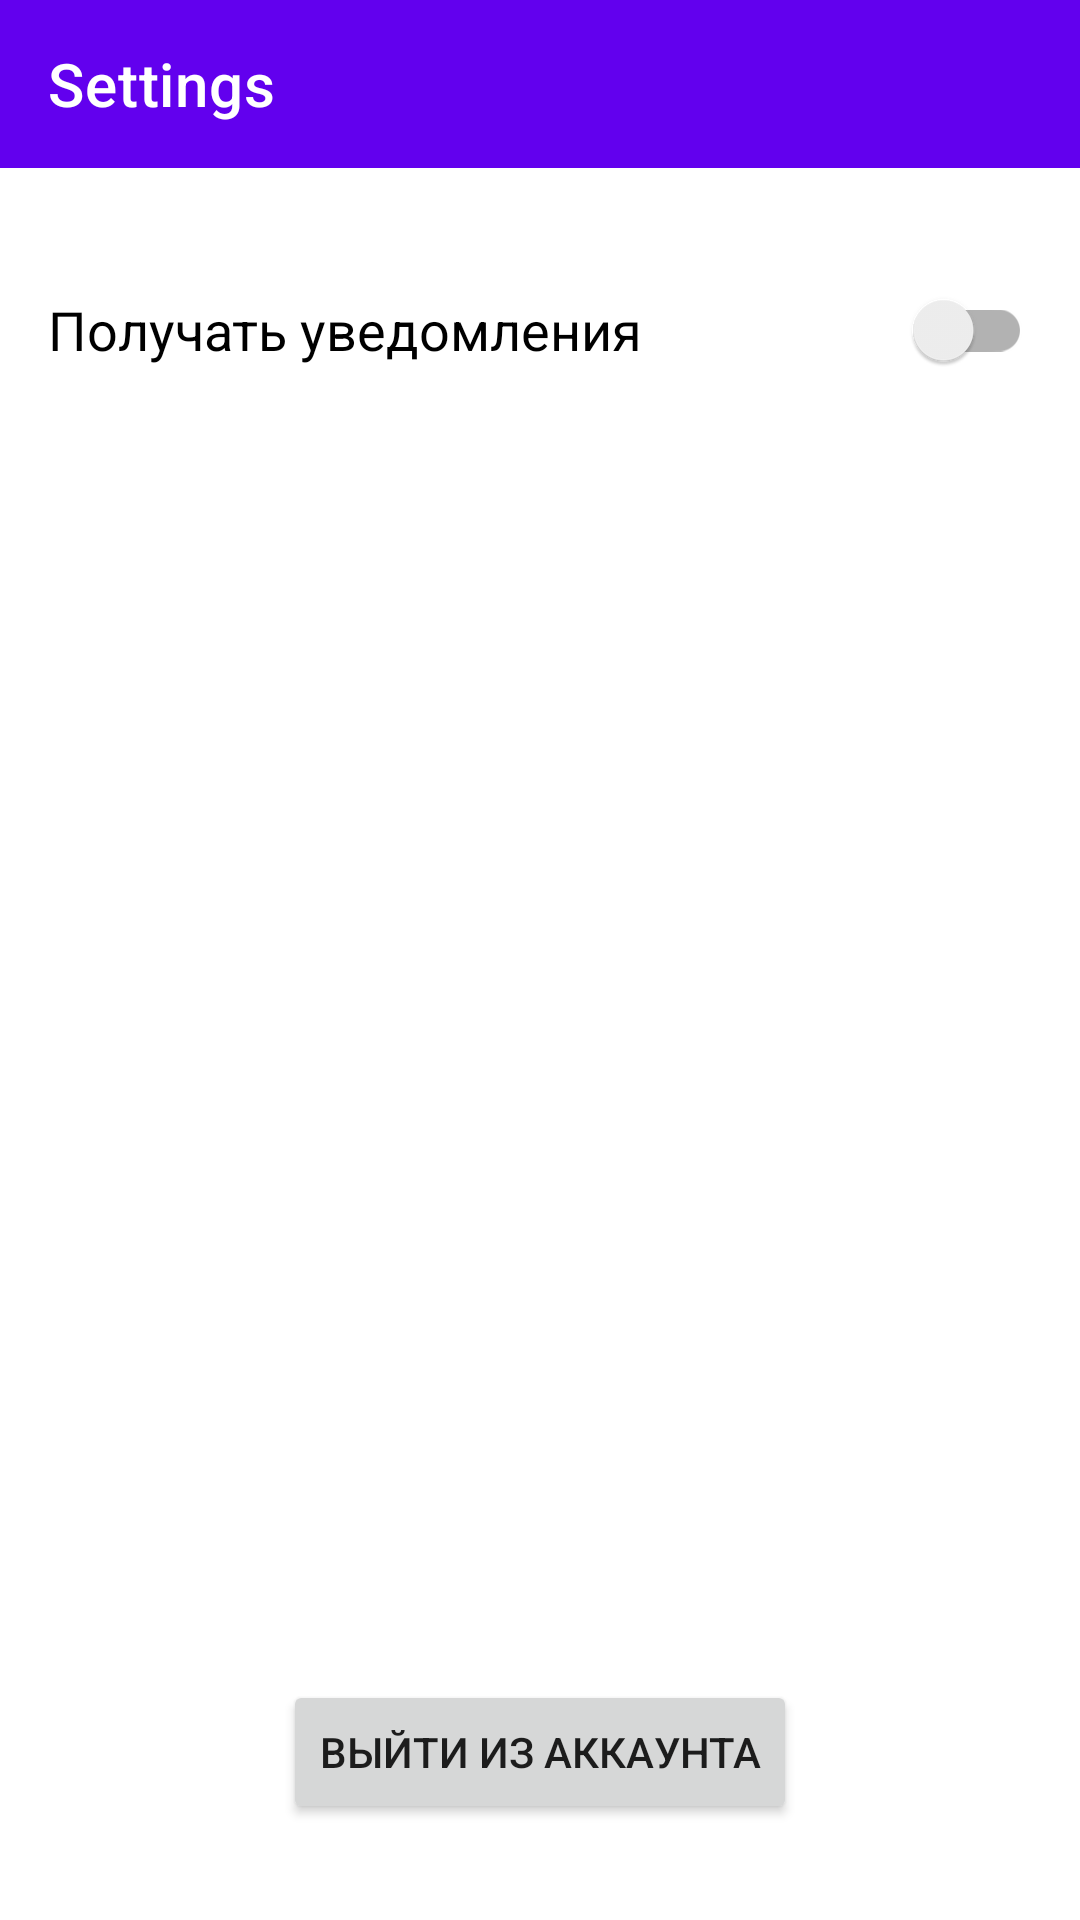

Layout XML and referenced resources for this Android screen:
<!-- AndroidManifest.xml: application theme Theme.HackatonApp -->
<!-- res/layout/fragment_settings.xml -->
<?xml version="1.0" encoding="utf-8"?>
<androidx.constraintlayout.widget.ConstraintLayout xmlns:android="http://schemas.android.com/apk/res/android"
    xmlns:app="http://schemas.android.com/apk/res-auto"
    android:layout_width="match_parent"
    android:layout_height="match_parent">

    <androidx.appcompat.widget.Toolbar
        android:id="@+id/toolbar"
        android:layout_width="match_parent"
        android:layout_height="wrap_content"
        android:background="@color/purple_500"
        app:layout_constraintEnd_toEndOf="parent"
        app:layout_constraintStart_toStartOf="parent"
        app:layout_constraintTop_toTopOf="parent"
        app:title="Settings"
        app:titleTextColor="@color/white" />

    <androidx.appcompat.widget.SwitchCompat
        android:id="@+id/switch1"
        android:layout_width="0dp"
        android:layout_height="wrap_content"
        android:layout_marginStart="16dp"
        android:layout_marginTop="30dp"
        android:layout_marginEnd="16dp"
        android:text="@string/settings_receive_notifications"
        android:textAppearance="@style/TextAppearance.AppCompat.Medium"
        app:layout_constraintEnd_toEndOf="parent"
        app:layout_constraintStart_toStartOf="@id/toolbar"
        app:layout_constraintTop_toBottomOf="@id/toolbar" />

    <TextView
        android:id="@+id/tvWhenWeSendNotifications"
        android:layout_width="wrap_content"
        android:layout_height="wrap_content"
        android:layout_marginStart="16dp"
        android:layout_marginTop="30dp"
        android:text="@string/when_we_send_notifications"
        android:visibility="gone"
        app:layout_constraintStart_toStartOf="parent"
        app:layout_constraintTop_toBottomOf="@id/switch1" />

    <Button
        android:id="@+id/buttonExit"
        android:layout_width="wrap_content"
        android:layout_height="wrap_content"
        android:layout_marginLeft="16dp"
        android:layout_marginRight="16dp"
        android:layout_marginBottom="32dp"
        android:text="@string/exit"
        app:layout_constraintBottom_toBottomOf="parent"
        app:layout_constraintEnd_toEndOf="parent"
        app:layout_constraintStart_toStartOf="parent" />

</androidx.constraintlayout.widget.ConstraintLayout>
<!-- resources referenced by this layout -->
<resources>
  <color name="purple_500">#FF6200EE</color>
  <color name="white">#FFFFFFFF</color>
  <string name="exit">Выйти из аккаунта</string>
  <string name="settings_receive_notifications">Получать уведомления</string>
  <string name="when_we_send_notifications">Каждый день в %1$s мы будем присылать вам уведомления!</string>
  <style name="Theme.HackatonApp" parent="Theme.MaterialComponents.DayNight.NoActionBar">
          
          <item name="colorPrimary">@color/purple_500</item>
          <item name="colorPrimaryVariant">@color/purple_700</item>
          <item name="colorOnPrimary">@color/white</item>
          
          <item name="colorSecondary">@color/teal_200</item>
          <item name="colorSecondaryVariant">@color/teal_700</item>
          <item name="colorOnSecondary">@color/black</item>
          
          <item name="android:statusBarColor" tools:targetApi="l">?attr/colorPrimaryVariant</item>
          
      </style>
  <color name="purple_700">#FF3700B3</color>
  <color name="teal_200">#FF03DAC5</color>
  <color name="teal_700">#FF018786</color>
  <color name="black">#FF000000</color>
</resources>
